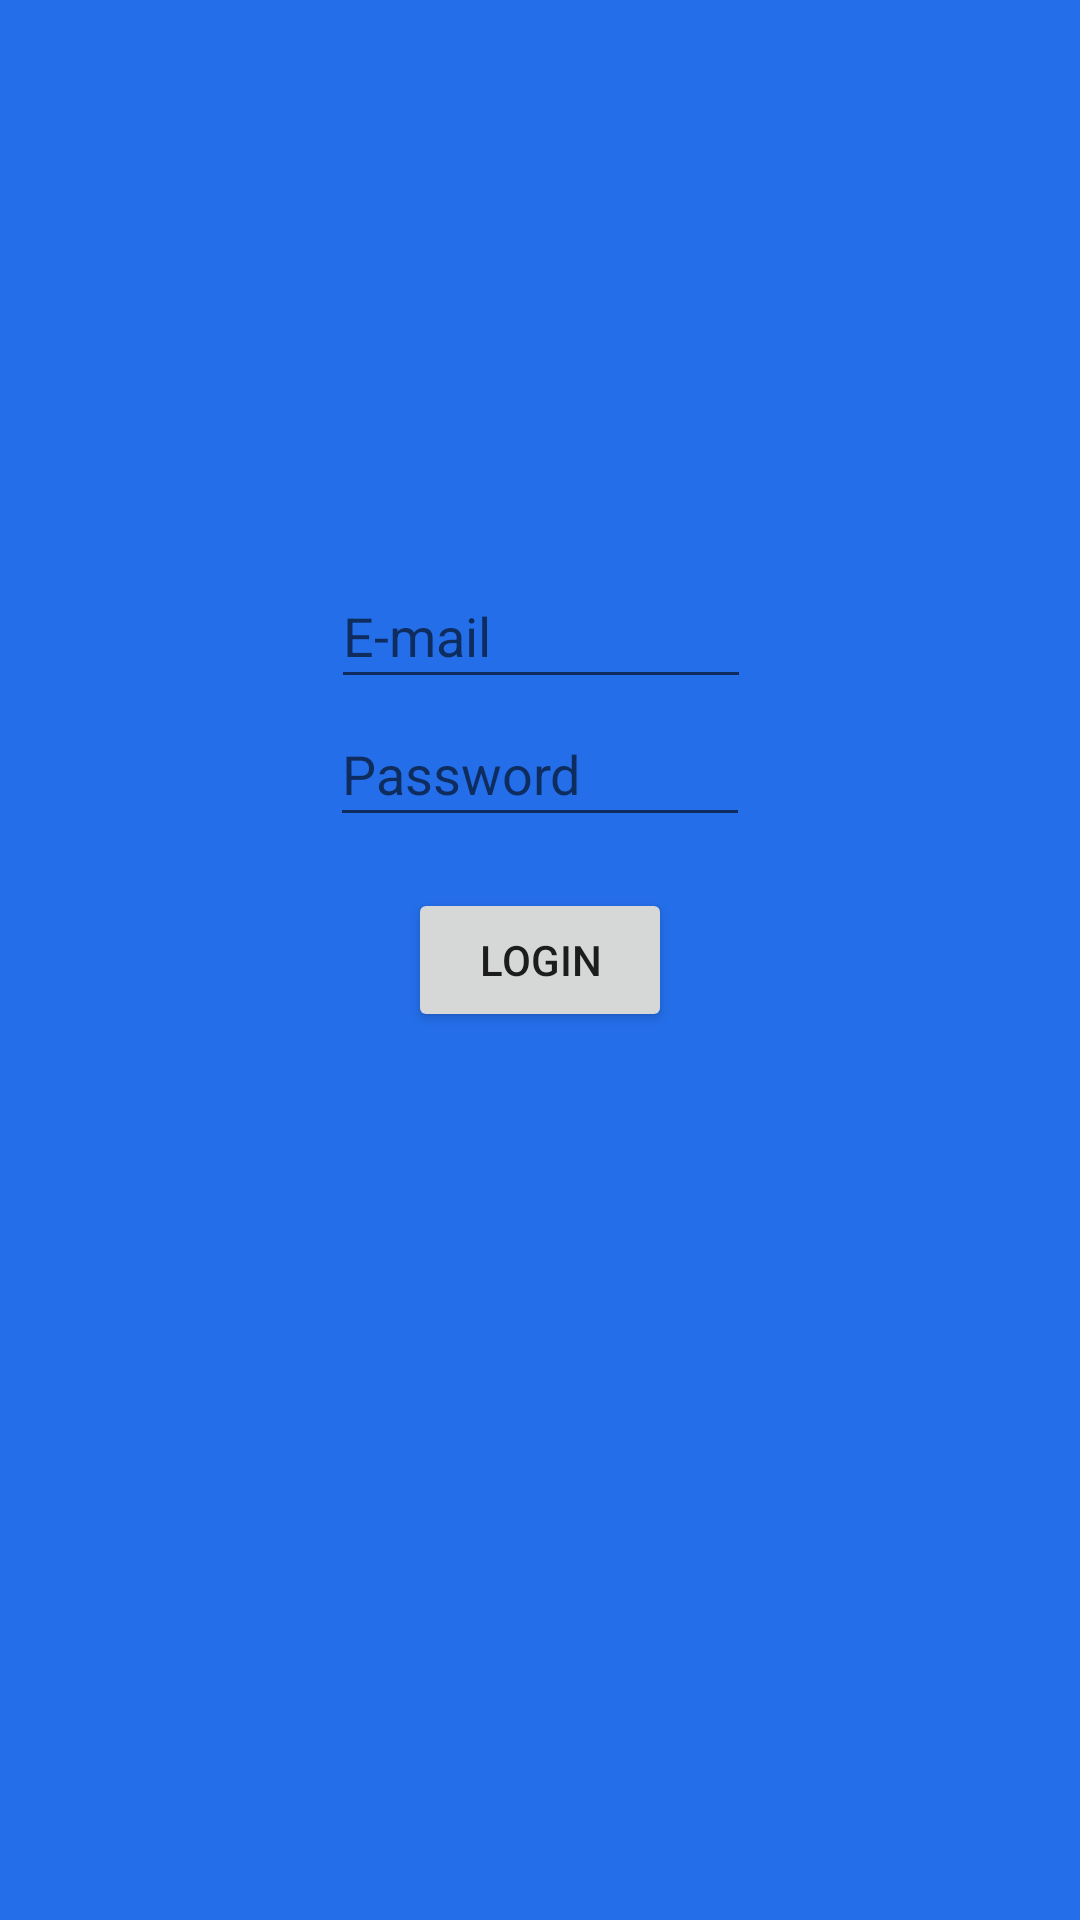

Write the Android layout XML for this screen, with the resource values it uses.
<!-- AndroidManifest.xml: application theme Theme.ToDOList -->
<!-- res/layout/authorization.xml -->
<?xml version="1.0" encoding="utf-8"?>
<androidx.constraintlayout.widget.ConstraintLayout xmlns:android="http://schemas.android.com/apk/res/android"
    xmlns:app="http://schemas.android.com/apk/res-auto"
    xmlns:tools="http://schemas.android.com/tools"
    android:layout_width="match_parent"
    android:layout_height="match_parent"
    android:background="@color/APP_MAIN_COLOR"
    tools:context=".AuthorizationActivity">

    <EditText
        android:id="@+id/passwordEditText"
        android:layout_width="140dp"
        android:layout_height="45dp"
        android:hint="Password"
        android:inputType="text"
        app:layout_constraintBottom_toBottomOf="parent"
        app:layout_constraintEnd_toEndOf="parent"
        app:layout_constraintStart_toStartOf="parent"
        app:layout_constraintTop_toTopOf="parent"
        app:layout_constraintVertical_bias="0.393" />

    <EditText
        android:id="@+id/mailEditText"
        android:layout_width="140dp"
        android:layout_height="45dp"
        android:hint="E-mail"
        android:inputType="text"
        app:layout_constraintBottom_toBottomOf="parent"
        app:layout_constraintEnd_toEndOf="parent"
        app:layout_constraintHorizontal_bias="0.501"
        app:layout_constraintStart_toStartOf="parent"
        app:layout_constraintTop_toTopOf="parent"
        app:layout_constraintVertical_bias="0.316" />

    <Button
        android:id="@+id/loginButton"
        android:layout_width="wrap_content"
        android:layout_height="wrap_content"
        android:text="LogIn"
        app:layout_constraintBottom_toBottomOf="parent"
        app:layout_constraintEnd_toEndOf="parent"
        app:layout_constraintStart_toStartOf="parent"
        app:layout_constraintTop_toTopOf="parent" />

</androidx.constraintlayout.widget.ConstraintLayout>
<!-- resources referenced by this layout -->
<resources>
  <color name="APP_MAIN_COLOR">#246EE9</color>
  <style name="Theme.ToDOList" parent="Theme.MaterialComponents.DayNight.DarkActionBar">
          
          <item name="colorPrimary">@color/purple_500</item>
          <item name="colorPrimaryVariant">@color/purple_700</item>
          <item name="colorOnPrimary">@color/white</item>
          
          <item name="colorSecondary">@color/teal_200</item>
          <item name="colorSecondaryVariant">@color/teal_700</item>
          <item name="colorOnSecondary">@color/black</item>
          
          <item name="android:statusBarColor" tools:targetApi="l">?attr/colorPrimaryVariant</item>
          
      </style>
  <color name="purple_500">#FF6200EE</color>
  <color name="purple_700">#FF3700B3</color>
  <color name="white">#FFFFFFFF</color>
  <color name="teal_200">#FF03DAC5</color>
  <color name="black">#FF000000</color>
  <!-- not gathered from this repository: default colours our renderer supplied (Android Studio template values) -->
  <color name="teal_700">#FF018786</color>
</resources>
